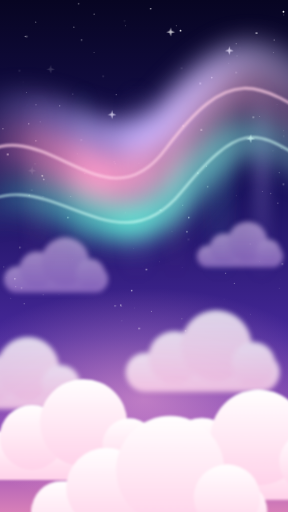
t = 0.00 s
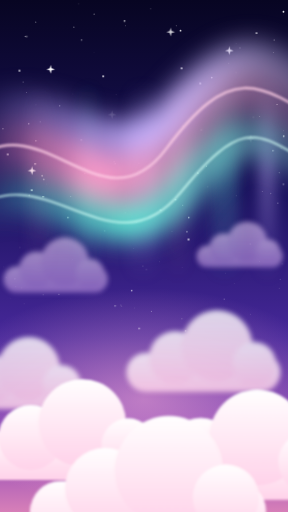
t = 1.67 s
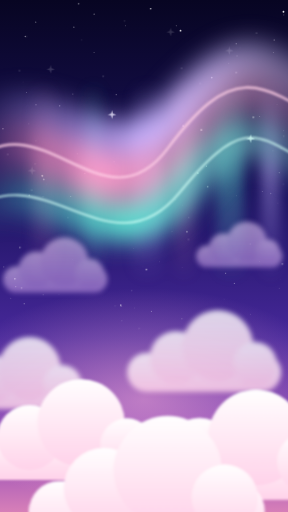
t = 3.33 s
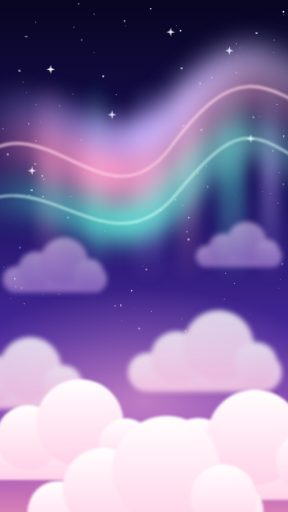
t = 5.00 s
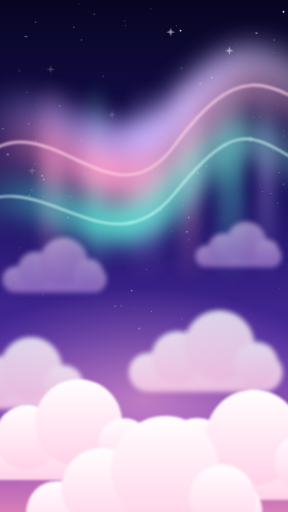
t = 6.67 s
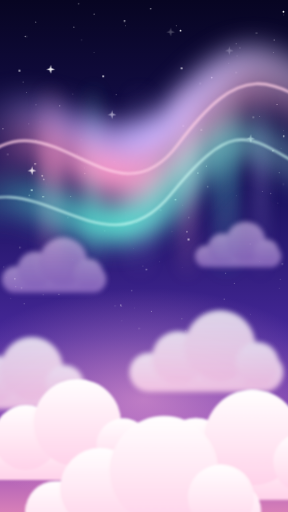
t = 8.33 s

The animated SVG that drew these frames (rendered in a browser with its animation timeline set to each time). Animation: 8 CSS @keyframes rules; frames cover the first 8.33 s, repeats indefinitely.

<svg xmlns="http://www.w3.org/2000/svg" viewBox="0 0 1080 1920" preserveAspectRatio="xMidYMid slice">
<style>
 .tw1{animation:tw 3.2s ease-in-out infinite} .tw2{animation:tw 4.6s ease-in-out -1.4s infinite} .tw3{animation:tw 2.4s ease-in-out -.7s infinite}
 @keyframes tw{0%,100%{opacity:.15}50%{opacity:1}}
 .sway1{animation:sw1 14s ease-in-out infinite alternate} .sway2{animation:sw2 18s ease-in-out infinite alternate} .sway3{animation:sw3 22s ease-in-out infinite alternate}
 @keyframes sw1{to{transform:translate(70px,-26px)}} @keyframes sw2{to{transform:translate(-90px,20px)}} @keyframes sw3{to{transform:translate(50px,34px)}}
 .ray{animation:ray 7s ease-in-out infinite alternate;opacity:.25}
 @keyframes ray{0%{opacity:.08;transform:translateX(-24px)}100%{opacity:.5;transform:translateX(30px)}}
 .c1{animation:cd1 40s linear infinite alternate} .c2{animation:cd2 54s linear infinite alternate} .c3{animation:cd3 70s linear infinite alternate}
 @keyframes cd1{to{transform:translateX(-110px)}} @keyframes cd2{to{transform:translateX(90px)}} @keyframes cd3{to{transform:translateX(-60px)}}
 @media (prefers-reduced-motion:reduce){*{animation:none!important}}
</style>
<defs>
 <linearGradient id="sky" x1="0" y1="0" x2="0" y2="1">
  <stop offset="0" stop-color="#070522"/><stop offset=".38" stop-color="#1c1360"/><stop offset=".66" stop-color="#47289a"/>
  <stop offset=".86" stop-color="#8a45b8"/><stop offset="1" stop-color="#d77fb8"/>
 </linearGradient>
 <radialGradient id="glow" cx=".5" cy=".5" r=".5"><stop offset="0" stop-color="#ffb3d9" stop-opacity=".55"/><stop offset="1" stop-color="#ffb3d9" stop-opacity="0"/></radialGradient>
 <linearGradient id="gP" x1="0" y1="0" x2="1" y2="0"><stop offset="0" stop-color="#ff8fc4" stop-opacity="0"/><stop offset=".35" stop-color="#ff9ccb"/><stop offset="1" stop-color="#ffc4de" stop-opacity=".2"/></linearGradient>
 <linearGradient id="gT" x1="0" y1="0" x2="1" y2="0"><stop offset="0" stop-color="#55e6d1" stop-opacity="0"/><stop offset=".45" stop-color="#5fe8d4"/><stop offset="1" stop-color="#a6f3e6" stop-opacity=".2"/></linearGradient>
 <linearGradient id="gV" x1="0" y1="0" x2="1" y2="0"><stop offset="0" stop-color="#b9a2ff" stop-opacity="0"/><stop offset=".5" stop-color="#c8b4ff"/><stop offset="1" stop-color="#e3d8ff" stop-opacity=".2"/></linearGradient>
 <linearGradient id="rayP" x1="0" y1="1" x2="0" y2="0"><stop offset="0" stop-color="#ff9ccb" stop-opacity="0"/><stop offset=".55" stop-color="#ff9ccb" stop-opacity=".9"/><stop offset="1" stop-color="#ff9ccb" stop-opacity="0"/></linearGradient>
 <linearGradient id="rayT" x1="0" y1="1" x2="0" y2="0"><stop offset="0" stop-color="#5fe8d4" stop-opacity="0"/><stop offset=".55" stop-color="#5fe8d4" stop-opacity=".9"/><stop offset="1" stop-color="#5fe8d4" stop-opacity="0"/></linearGradient>
 <linearGradient id="rayV" x1="0" y1="1" x2="0" y2="0"><stop offset="0" stop-color="#b9a2ff" stop-opacity="0"/><stop offset=".55" stop-color="#c8b4ff" stop-opacity=".9"/><stop offset="1" stop-color="#c8b4ff" stop-opacity="0"/></linearGradient>
 <linearGradient id="cl" x1="0" y1="0" x2="0" y2="1"><stop offset="0" stop-color="#ffffff"/><stop offset="1" stop-color="#ffd3ea"/></linearGradient>
 <linearGradient id="clFar" x1="0" y1="0" x2="0" y2="1"><stop offset="0" stop-color="#f4dcff"/><stop offset="1" stop-color="#c79be8"/></linearGradient>
 <filter id="b60" x="-30%" y="-30%" width="160%" height="160%"><feGaussianBlur stdDeviation="46"/></filter>
 <filter id="b28" x="-30%" y="-30%" width="160%" height="160%"><feGaussianBlur stdDeviation="22"/></filter>
 <filter id="b3" x="-10%" y="-10%" width="120%" height="120%"><feGaussianBlur stdDeviation="3"/></filter>
 <filter id="b8" x="-20%" y="-20%" width="140%" height="140%"><feGaussianBlur stdDeviation="9"/></filter>
</defs>
<rect width="1080" height="1920" fill="url(#sky)"/>
<ellipse cx="540" cy="1500" rx="760" ry="420" fill="url(#glow)"/>
<g fill="#fff"><circle class="tw3" cx="353" cy="197" r="1.4" opacity="0.35"/><circle class="" cx="110" cy="733" r="3.4" opacity="0.27"/><circle class="" cx="470" cy="97" r="1.4" opacity="0.64"/><circle class="tw3" cx="886" cy="164" r="1.8" opacity="0.66"/><circle class="" cx="1015" cy="726" r="2.8" opacity="0.22"/><circle class="tw3" cx="59" cy="1075" r="1.7600000000000002" opacity="0.22"/><circle class="tw3" cx="135" cy="393" r="1.8" opacity="0.32"/><circle class="tw3" cx="687" cy="472" r="3.4" opacity="0.56"/><circle class="tw1" cx="73" cy="265" r="3.4" opacity="0.51"/><circle class="" cx="504" cy="1155" r="1.7600000000000002" opacity="0.17"/><circle class="tw2" cx="751" cy="313" r="3.4" opacity="0.43"/><circle class="" cx="938" cy="915" r="1.7600000000000002" opacity="0.33"/><circle class="tw2" cx="135" cy="528" r="2.2" opacity="0.30"/><circle class="tw3" cx="457" cy="1203" r="1.1199999999999999" opacity="0.24"/><circle class="tw3" cx="846" cy="1025" r="1.7600000000000002" opacity="0.30"/><circle class="tw1" cx="536" cy="998" r="1.1199999999999999" opacity="0.35"/><circle class="tw1" cx="513" cy="834" r="1.4" opacity="0.40"/><circle class="tw2" cx="696" cy="1241" r="2.2399999999999998" opacity="0.14"/><circle class="tw3" cx="950" cy="440" r="2.8" opacity="0.42"/><circle class="" cx="134" cy="83" r="2.2" opacity="0.41"/><circle class="tw2" cx="432" cy="1147" r="2.2399999999999998" opacity="0.13"/><circle class="tw3" cx="436" cy="355" r="1.8" opacity="0.67"/><circle class="tw2" cx="305" cy="525" r="2.2" opacity="0.53"/><circle class="" cx="1025" cy="197" r="1.8" opacity="0.39"/><circle class="" cx="23" cy="1041" r="1.4400000000000002" opacity="0.20"/><circle class="" cx="164" cy="673" r="3.4" opacity="0.42"/><circle class="" cx="742" cy="649" r="3.4" opacity="0.46"/><circle class="tw2" cx="494" cy="1090" r="2.72" opacity="0.21"/><circle class="" cx="428" cy="607" r="2.8" opacity="0.25"/><circle class="" cx="1054" cy="556" r="1.4" opacity="0.37"/><circle class="tw1" cx="119" cy="713" r="3.4" opacity="0.24"/><circle class="" cx="661" cy="97" r="1.8" opacity="0.68"/><circle class="" cx="682" cy="1195" r="2.72" opacity="0.17"/><circle class="tw1" cx="132" cy="615" r="2.8" opacity="0.41"/><circle class="tw2" cx="101" cy="137" r="2.2" opacity="0.73"/><circle class="tw3" cx="889" cy="210" r="1.4" opacity="0.41"/><circle class="tw1" cx="393" cy="866" r="1.4" opacity="0.40"/><circle class="" cx="1047" cy="1081" r="1.7600000000000002" opacity="0.24"/><circle class="tw1" cx="387" cy="286" r="3.4" opacity="0.68"/><circle class="tw2" cx="685" cy="770" r="1.8" opacity="0.46"/><circle class="" cx="794" cy="291" r="3.4" opacity="0.54"/><circle class="tw3" cx="1059" cy="990" r="2.2399999999999998" opacity="0.21"/><circle class="tw1" cx="1024" cy="565" r="2.2" opacity="0.62"/><circle class="" cx="95" cy="137" r="2.8" opacity="0.43"/><circle class="tw2" cx="522" cy="1232" r="2.72" opacity="0.24"/><circle class="" cx="974" cy="437" r="1.4" opacity="0.63"/><circle class="" cx="974" cy="980" r="1.4400000000000002" opacity="0.27"/><circle class="tw2" cx="470" cy="798" r="1.4" opacity="0.44"/><circle class="" cx="501" cy="932" r="1.1199999999999999" opacity="0.35"/><circle class="" cx="1063" cy="44" r="3.4" opacity="0.87"/><circle class="tw1" cx="658" cy="749" r="2.8" opacity="0.42"/><circle class="" cx="175" cy="690" r="1.4" opacity="0.21"/><circle class="" cx="568" cy="1168" r="2.2399999999999998" opacity="0.29"/><circle class="tw3" cx="886" cy="272" r="2.2" opacity="0.40"/><circle class="" cx="265" cy="737" r="2.2" opacity="0.38"/><circle class="tw3" cx="75" cy="928" r="2.2399999999999998" opacity="0.34"/><circle class="" cx="456" cy="1148" r="2.72" opacity="0.14"/><circle class="tw3" cx="565" cy="33" r="2.8" opacity="0.80"/><circle class="tw3" cx="14" cy="1001" r="1.4400000000000002" opacity="0.18"/><circle class="tw3" cx="779" cy="700" r="2.2" opacity="0.45"/><circle class="" cx="599" cy="982" r="1.1199999999999999" opacity="0.37"/><circle class="tw3" cx="273" cy="353" r="1.4" opacity="0.52"/><circle class="tw3" cx="40" cy="1119" r="1.1199999999999999" opacity="0.21"/><circle class="tw2" cx="1042" cy="762" r="1.8" opacity="0.42"/><circle class="tw3" cx="549" cy="1011" r="2.72" opacity="0.37"/><circle class="" cx="939" cy="1178" r="1.7600000000000002" opacity="0.28"/><circle class="tw1" cx="900" cy="180" r="1.4" opacity="0.52"/><circle class="tw1" cx="87" cy="308" r="1.4" opacity="0.39"/><circle class="tw1" cx="841" cy="1122" r="1.4400000000000002" opacity="0.31"/><circle class="" cx="162" cy="1105" r="2.2399999999999998" opacity="0.17"/><circle class="tw2" cx="432" cy="614" r="1.8" opacity="0.29"/><circle class="tw1" cx="1064" cy="511" r="2.8" opacity="0.33"/><circle class="tw2" cx="108" cy="464" r="2.2" opacity="0.50"/><circle class="tw3" cx="755" cy="487" r="3.4" opacity="0.52"/><circle class="" cx="1028" cy="150" r="1.8" opacity="0.85"/><circle class="" cx="99" cy="347" r="1.8" opacity="0.41"/><circle class="tw3" cx="879" cy="1063" r="1.7600000000000002" opacity="0.22"/><circle class="" cx="984" cy="718" r="2.2" opacity="0.23"/><circle class="" cx="858" cy="237" r="1.4" opacity="0.44"/><circle class="" cx="683" cy="1004" r="1.1199999999999999" opacity="0.29"/><circle class="tw3" cx="81" cy="1080" r="2.2399999999999998" opacity="0.13"/><circle class="tw3" cx="453" cy="1145" r="2.72" opacity="0.14"/><circle class="" cx="762" cy="1173" r="1.4400000000000002" opacity="0.16"/><circle class="" cx="224" cy="397" r="2.2" opacity="0.51"/><circle class="" cx="317" cy="630" r="1.8" opacity="0.32"/><circle class="tw3" cx="1064" cy="56" r="1.4" opacity="0.76"/><circle class="" cx="1047" cy="648" r="1.8" opacity="0.56"/><circle class="tw2" cx="708" cy="816" r="2.8" opacity="0.35"/><circle class="tw1" cx="1039" cy="392" r="1.8" opacity="0.72"/><circle class="tw1" cx="221" cy="1104" r="1.4400000000000002" opacity="0.21"/><circle class="tw1" cx="1051" cy="1048" r="1.1199999999999999" opacity="0.15"/><circle class="tw1" cx="467" cy="79" r="2.8" opacity="0.83"/><circle class="" cx="645" cy="869" r="1.4" opacity="0.31"/><circle class="tw3" cx="295" cy="14" r="2.2" opacity="0.92"/><circle class="" cx="353" cy="53" r="2.2" opacity="0.47"/><circle class="" cx="11" cy="483" r="2.8" opacity="0.37"/><circle class="" cx="273" cy="973" r="1.1199999999999999" opacity="0.22"/><circle class="tw1" cx="162" cy="738" r="2.8" opacity="0.21"/><circle class="" cx="677" cy="115" r="3.4" opacity="0.80"/><circle class="tw1" cx="707" cy="898" r="3.4" opacity="0.28"/><circle class="" cx="774" cy="623" r="2.2" opacity="0.50"/><circle class="tw3" cx="56" cy="1046" r="2.72" opacity="0.28"/><circle class="" cx="158" cy="659" r="3.4" opacity="0.42"/><circle class="" cx="886" cy="734" r="1.8" opacity="0.23"/><circle class="tw2" cx="151" cy="457" r="1.4" opacity="0.42"/><circle class="tw2" cx="602" cy="788" r="3.4" opacity="0.41"/><circle class="tw3" cx="290" cy="577" r="1.4" opacity="0.53"/><circle class="tw2" cx="962" cy="124" r="3.4" opacity="0.36"/><circle class="" cx="277" cy="102" r="2.2" opacity="0.46"/><circle class="tw2" cx="255" cy="816" r="2.8" opacity="0.34"/><circle class="tw3" cx="91" cy="1139" r="1.7600000000000002" opacity="0.27"/><circle class="tw1" cx="681" cy="256" r="3.4" opacity="0.37"/><circle class="" cx="701" cy="869" r="3.4" opacity="0.34"/><circle class="tw2" cx="521" cy="612" r="1.4" opacity="0.49"/><circle class="" cx="318" cy="651" r="2.8" opacity="0.39"/><circle class="tw2" cx="1063" cy="691" r="2.2" opacity="0.56"/><circle class="tw2" cx="29" cy="579" r="3.4" opacity="0.61"/><circle class="" cx="1064" cy="490" r="1.8" opacity="0.28"/><circle class="tw3" cx="160" cy="660" r="2.2" opacity="0.26"/><circle class="tw2" cx="306" cy="150" r="2.2" opacity="0.45"/><path class="tw1" d="M190 244L193.5 256.5L206 260L193.5 263.5L190 276L186.5 263.5L174 260L186.5 256.5Z" opacity=".9"/><path class="tw2" d="M860 174L863.5 186.5L876 190L863.5 193.5L860 206L856.5 193.5L844 190L856.5 186.5Z" opacity=".9"/><path class="tw3" d="M940 504L943.5 516.5L956 520L943.5 523.5L940 536L936.5 523.5L924 520L936.5 516.5Z" opacity=".9"/><path class="tw1" d="M120 624L123.5 636.5L136 640L123.5 643.5L120 656L116.5 643.5L104 640L116.5 636.5Z" opacity=".9"/><path class="tw2" d="M640 104L643.5 116.5L656 120L643.5 123.5L640 136L636.5 123.5L624 120L636.5 116.5Z" opacity=".9"/><path class="tw3" d="M420 414L423.5 426.5L436 430L423.5 433.5L420 446L416.5 433.5L404 430L416.5 426.5Z" opacity=".9"/></g>
<g filter="url(#b28)"><rect class="ray" style="animation-delay:-0s" x="120" y="300" width="90" height="760" rx="45.0" fill="url(#rayP)"/><rect class="ray" style="animation-delay:-1.2s" x="300" y="300" width="70" height="760" rx="35.0" fill="url(#rayT)"/><rect class="ray" style="animation-delay:-2.4s" x="470" y="300" width="110" height="760" rx="55.0" fill="url(#rayV)"/><rect class="ray" style="animation-delay:-0.6s" x="640" y="300" width="80" height="760" rx="40.0" fill="url(#rayP)"/><rect class="ray" style="animation-delay:-1.8s" x="790" y="300" width="100" height="760" rx="50.0" fill="url(#rayT)"/><rect class="ray" style="animation-delay:-3s" x="950" y="300" width="70" height="760" rx="35.0" fill="url(#rayV)"/></g>
<g fill="none" stroke-linecap="round" filter="url(#b60)">
 <g class="sway1"><path d="M-120 620 C 140 360, 380 880, 620 560 S 960 300, 1220 470" stroke="url(#gP)" stroke-width="170"/></g>
 <g class="sway2"><path d="M-120 800 C 160 560, 420 1040, 680 720 S 980 520, 1220 640" stroke="url(#gT)" stroke-width="140"/></g>
 <g class="sway3"><path d="M-120 470 C 180 250, 400 700, 650 420 S 940 180, 1220 330" stroke="url(#gV)" stroke-width="120"/></g>
</g>
<g fill="none" stroke-linecap="round" filter="url(#b3)" opacity=".85">
 <g class="sway1"><path d="M-120 620 C 140 360, 380 880, 620 560 S 960 300, 1220 470" stroke="#ffd0e6" stroke-width="9"/></g>
 <g class="sway2"><path d="M-120 800 C 160 560, 420 1040, 680 720 S 980 520, 1220 640" stroke="#d3fff6" stroke-width="7"/></g>
</g>
<g class="c3" filter="url(#b8)" opacity=".55"><g fill="url(#clFar)" transform="translate(210 1010) scale(1.15)"><rect x="-170" y="-10" width="340" height="86" rx="43"/><circle cx="-62" cy="0" r="58"/><circle cx="30" cy="-26" r="78"/><circle cx="112" cy="14" r="48"/></g><g fill="url(#clFar)" transform="translate(900 930) scale(0.95)"><rect x="-170" y="-10" width="340" height="86" rx="43"/><circle cx="-62" cy="0" r="58"/><circle cx="30" cy="-26" r="78"/><circle cx="112" cy="14" r="48"/></g></g>
<g class="c2" filter="url(#b8)" opacity=".8"><g fill="url(#cl)" transform="translate(760 1340) scale(1.7)"><rect x="-170" y="-10" width="340" height="86" rx="43"/><circle cx="-62" cy="0" r="58"/><circle cx="30" cy="-26" r="78"/><circle cx="112" cy="14" r="48"/></g><g fill="url(#cl)" transform="translate(60 1420) scale(1.5)"><rect x="-170" y="-10" width="340" height="86" rx="43"/><circle cx="-62" cy="0" r="58"/><circle cx="30" cy="-26" r="78"/><circle cx="112" cy="14" r="48"/></g></g>
<g class="c1" filter="url(#b3)"><g fill="url(#cl)" transform="translate(250 1640) scale(2.1)"><rect x="-170" y="-10" width="340" height="86" rx="43"/><circle cx="-62" cy="0" r="58"/><circle cx="30" cy="-26" r="78"/><circle cx="112" cy="14" r="48"/></g><g fill="url(#cl)" transform="translate(900 1700) scale(2.3)"><rect x="-170" y="-10" width="340" height="86" rx="43"/><circle cx="-62" cy="0" r="58"/><circle cx="30" cy="-26" r="78"/><circle cx="112" cy="14" r="48"/></g><g fill="url(#cl)" transform="translate(560 1830) scale(2.6)"><rect x="-170" y="-10" width="340" height="86" rx="43"/><circle cx="-62" cy="0" r="58"/><circle cx="30" cy="-26" r="78"/><circle cx="112" cy="14" r="48"/></g></g>
</svg>
